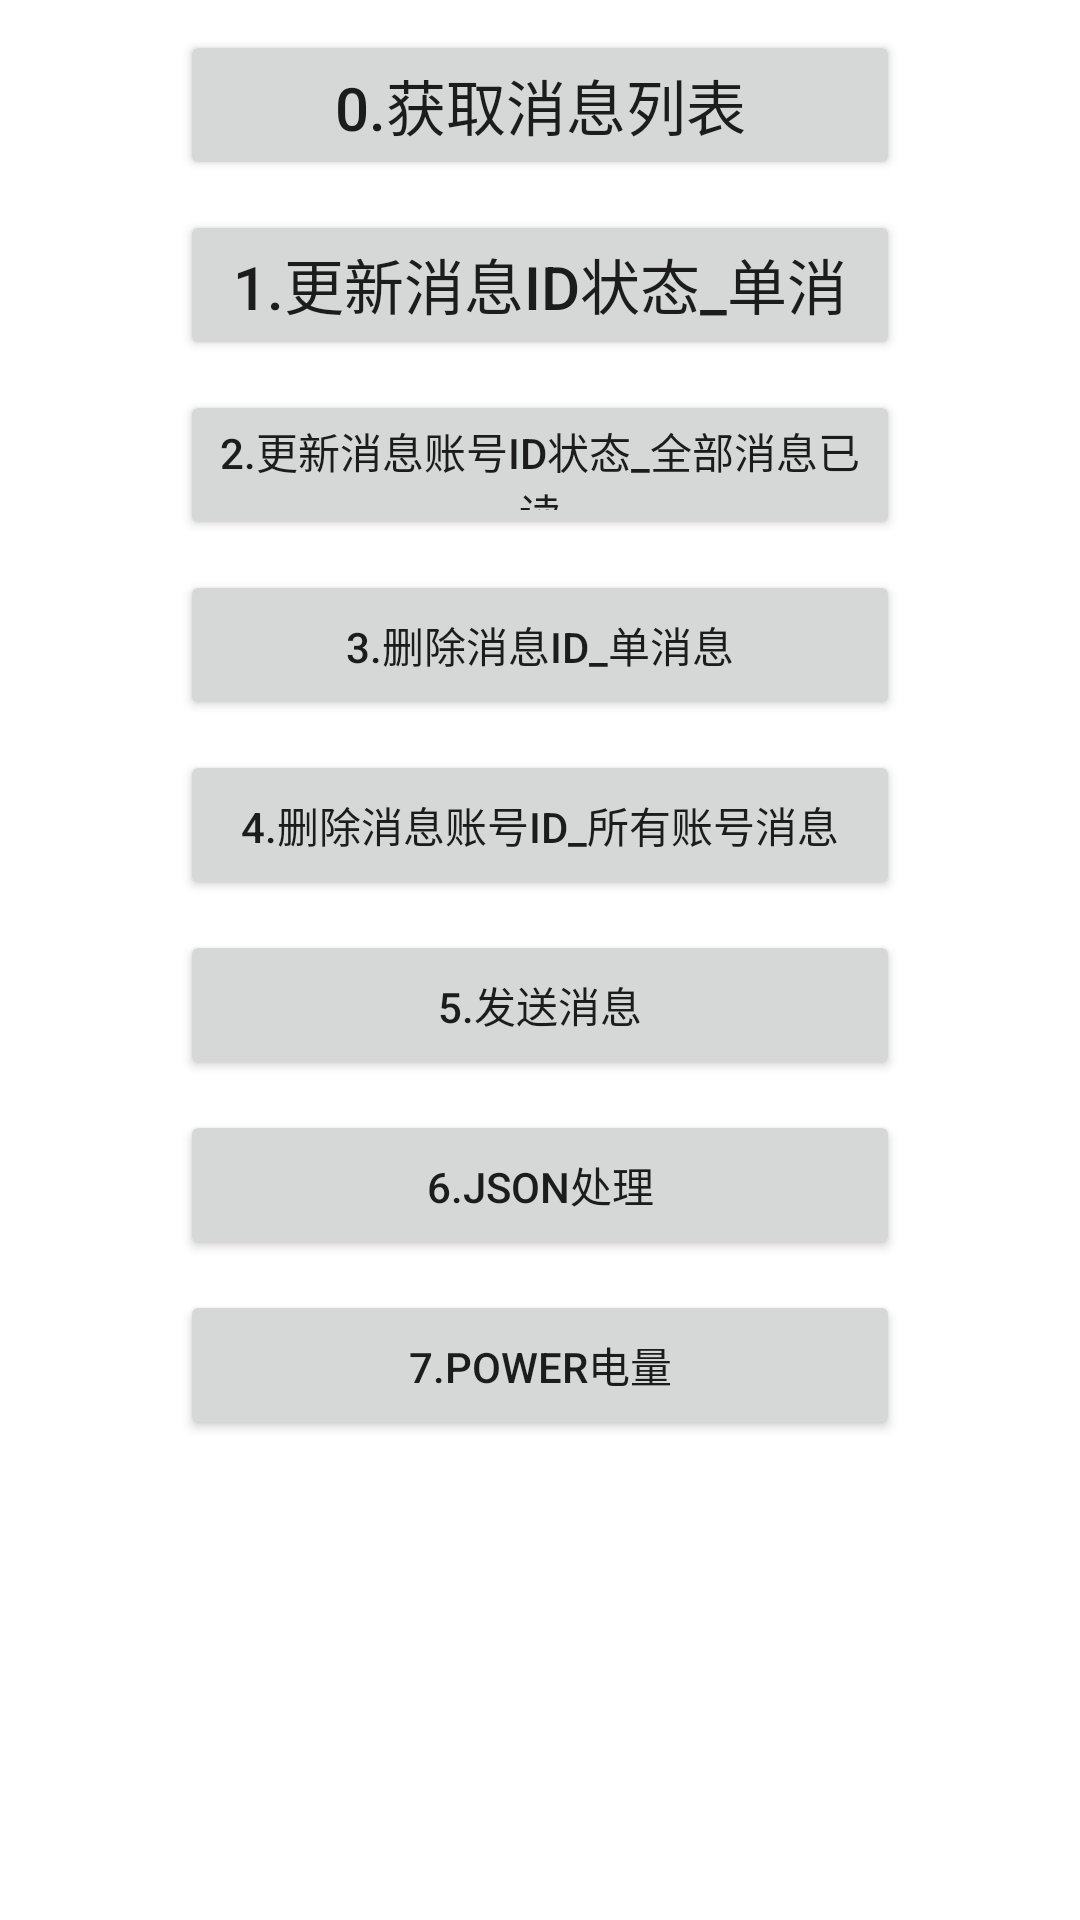

Reconstruct the res/layout file that produces this screen, plus the resources it refers to.
<!-- AndroidManifest.xml: application theme Theme.OkGoDemoTwo -->
<!-- res/layout/activity_push_all.xml -->
<?xml version="1.0" encoding="utf-8"?>
<LinearLayout xmlns:android="http://schemas.android.com/apk/res/android"
    android:layout_width="match_parent"
    android:layout_height="match_parent"
    android:background="@android:color/white"
    android:gravity="center_horizontal"
    android:orientation="vertical">

    <Button
        android:id="@+id/btn_push_get"
        android:layout_width="240dp"
        android:layout_height="50dp"
        android:layout_marginTop="10dp"
        android:textSize="20sp"
        android:text="0.获取消息列表" />


    <Button
        android:id="@+id/btn_push_single_read"
        android:layout_width="240dp"
        android:layout_height="50dp"
        android:layout_marginTop="10dp"
        android:textSize="20sp"
        android:text="1.更新消息ID状态_单消息已读" />


    <Button
        android:id="@+id/btn_push_all_read"
        android:layout_width="240dp"
        android:layout_height="50dp"
        android:layout_marginTop="10dp"
        android:text="2.更新消息账号ID状态_全部消息已读" />

    <Button
        android:id="@+id/btn_push_single_delete"
        android:layout_width="240dp"
        android:layout_height="50dp"
        android:layout_marginTop="10dp"
        android:text="3.删除消息ID_单消息" />

    <Button
        android:id="@+id/btn_push_all_delete"
        android:layout_width="240dp"
        android:layout_height="50dp"
        android:layout_marginTop="10dp"
        android:text="4.删除消息账号ID_所有账号消息" />
    <Button
        android:id="@+id/btn_push_send_msg"
        android:layout_width="240dp"
        android:layout_height="50dp"
        android:layout_marginTop="10dp"
        android:text="5.发送消息" />

    <Button
        android:id="@+id/btn_push_json"
        android:layout_width="240dp"
        android:layout_height="50dp"
        android:layout_marginTop="10dp"
        android:text="6.JSON处理" />
    <Button
        android:id="@+id/btn_power_json"
        android:layout_width="240dp"
        android:layout_height="50dp"
        android:layout_marginTop="10dp"
        android:text="7.Power电量" />
</LinearLayout>
<!-- resources referenced by this layout -->
<resources>
  <style name="Theme.OkGoDemoTwo" parent="Theme.MaterialComponents.DayNight.DarkActionBar">
          
          <item name="colorPrimary">@color/purple_500</item>
          <item name="colorPrimaryVariant">@color/purple_700</item>
          <item name="colorOnPrimary">@color/white</item>
          
          <item name="colorSecondary">@color/teal_200</item>
          <item name="colorSecondaryVariant">@color/teal_700</item>
          <item name="colorOnSecondary">@color/black</item>
          
          <item name="android:statusBarColor" tools:targetApi="l">?attr/colorPrimaryVariant</item>
          
      </style>
  <!-- not gathered from this repository: default colours our renderer supplied (Android Studio template values) -->
  <color name="purple_500">#FF6200EE</color>
  <color name="purple_700">#FF3700B3</color>
  <color name="teal_200">#FF03DAC5</color>
  <color name="teal_700">#FF018786</color>
  <color name="black">#FF000000</color>
  <color name="white">#FFFFFFFF</color>
</resources>
